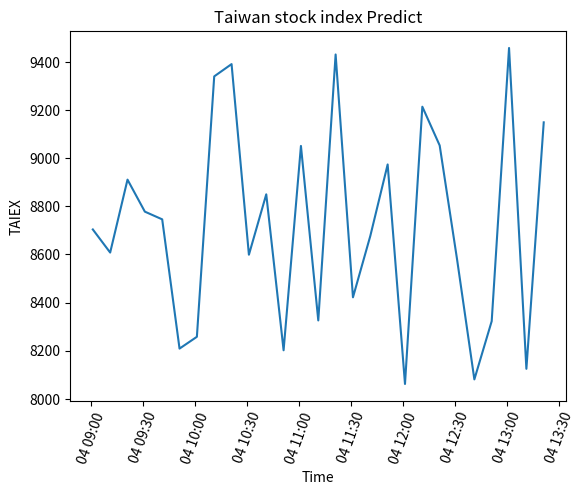

Write the Python code that produced this figure.
# -*- coding: utf-8 -*-
"""
Created on Wed Jul 13 16:08:04 2016

"""
import pandas as pd
import numpy as np
import time
import datetime
import matplotlib.pyplot as plt
import random as rd

time_axis = []

"""
四個小時半的交易, 就是270 min
"""


startTime = "09:01"
startPoint = 8832.42
singleRange = startPoint * 0.1
singleRange = int(singleRange)
up_limit = rd.randint(int(startPoint),int(startPoint + singleRange))
low_limit = rd.randint(int(startPoint - singleRange), int(startPoint))

"""
singleRange 是單邊範圍,到時候可以下一個random(singleRange, singleRange * -1)
"""

timeIndex = pd.date_range(startTime, periods = 27, freq="10min",)
prettyIndex =[]

#改成每十分鐘一點,畫面比較漂亮,如果想的話,每1分鐘一點也行
#print(len(timeIndex))

minutes_point = []

for each_min in range(len(timeIndex)):
    each_point = rd.randint(low_limit, up_limit)
    minutes_point.append(each_point)

predict = pd.DataFrame(minutes_point, columns=["twStock"], index = timeIndex)

"""
for each_min in range(len(timeIndex) -1):
    init = min_index[each_min]
    nextPoint = init + rd.randint(int(-singleRange), singleRange)
    min_index.append(nextPoint)    
"""
"""
一開始丟出一個上限,和一個下限

然後 random 的東西就直接設定在這區間,就不會超過啦

先畫圖,之後再改點數,這個點數很不正常,可能要加入一常態分佈的狀況
目前先設定上下限, 當天的上下限就只會在這個地方跑

toDo List
1> 做出三種 pattern
    a> 開高走高
    b> 開低走低
    c> 上下震盪

"""

"""

"""


plt.plot(timeIndex, minutes_point)
plt.xlabel('Time')
plt.ylabel('TAIEX')
plt.title('Taiwan stock index Predict')
#plt.axis([0, 6, 0, 20])
plt.xticks(rotation=70)

plt.show()
fileName = "TAIEX.jpg"

"""
#如果要把 figure 存起來, 就要把 plt.show() 關掉
#plt.savefig(fileName)   # save the figure to file
#plt.close()
"""
